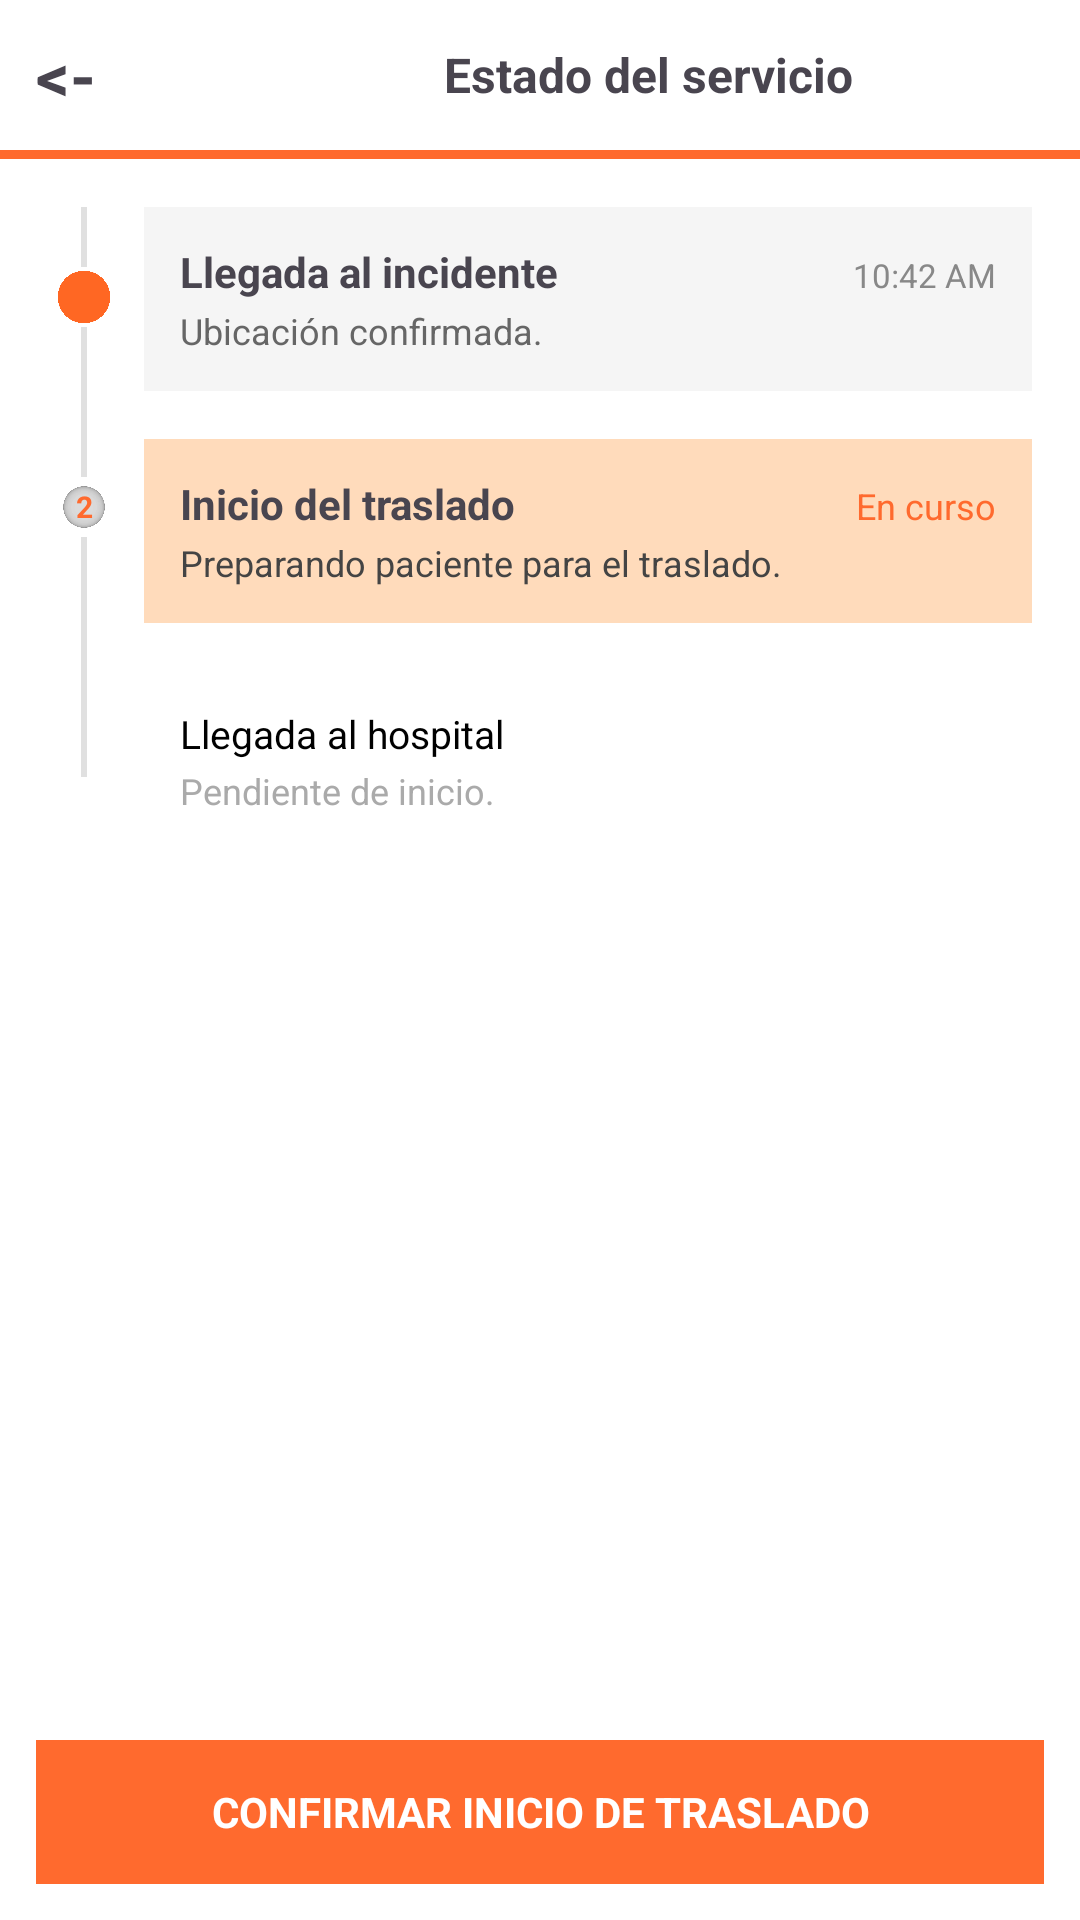

Reconstruct the res/layout file that produces this screen, plus the resources it refers to.
<!-- AndroidManifest.xml: application theme Theme.SSIGAM -->
<!-- res/layout/activity_estado_servicio.xml -->
<?xml version="1.0" encoding="utf-8"?>
<LinearLayout
    xmlns:android="http://schemas.android.com/apk/res/android"
    android:id="@+id/layoutRoot"
    android:layout_width="match_parent"
    android:layout_height="match_parent"
    android:orientation="vertical"
    android:background="#FFFFFF">

    <LinearLayout
        android:id="@+id/layoutHeader"
        android:layout_width="match_parent"
        android:layout_height="50dp"
        android:orientation="horizontal"
        android:gravity="center_vertical"
        android:paddingLeft="12dp"
        android:paddingRight="12dp"
        android:background="#FFFFFF">

        <TextView
            android:id="@+id/btnBack"
            android:layout_width="wrap_content"
            android:layout_height="wrap_content"
            android:text="&lt;-"
            android:textSize="22sp"
            android:textStyle="bold"/>

        <TextView
            android:id="@+id/txtTituloEstadoServicio"
            android:layout_width="match_parent"
            android:layout_height="wrap_content"
            android:layout_marginLeft="16dp"
            android:text="                         Estado del servicio"
            android:textSize="16sp"
            android:textStyle="bold"/>

    </LinearLayout>

    <View
        android:id="@+id/viewLineaNaranja"
        android:layout_width="match_parent"
        android:layout_height="3dp"
        android:background="#FF6A2E" />

    <ScrollView
        android:id="@+id/scrollEstadoServicio"
        android:layout_width="match_parent"
        android:layout_height="0dp"
        android:layout_weight="1">

        <LinearLayout
            android:id="@+id/layoutContenidoTimeline"
            android:layout_width="match_parent"
            android:layout_height="wrap_content"
            android:orientation="horizontal"
            android:padding="16dp">

            <LinearLayout
                android:id="@+id/layoutTimeline"
                android:layout_width="24dp"
                android:layout_height="match_parent"
                android:orientation="vertical"
                android:gravity="center_horizontal">

                <View
                    android:id="@+id/viewLineTop"
                    android:layout_width="2dp"
                    android:layout_height="20dp"
                    android:background="#E0E0E0" />

                <View
                    android:id="@+id/viewDot1"
                    android:layout_width="20dp"
                    android:layout_height="20dp"
                    android:background="@drawable/circulo" />

                <View
                    android:id="@+id/viewLine1"
                    android:layout_width="2dp"
                    android:layout_height="50dp"
                    android:background="#E0E0E0" />

                <TextView
                    android:id="@+id/tvTimelineStep2"
                    android:layout_width="20dp"
                    android:layout_height="20dp"
                    android:background="@drawable/circulooo"
                    android:gravity="center"
                    android:text="2"
                    android:textSize="10sp"
                    android:textColor="#FF6A2E"
                    android:textStyle="bold" />

                <View
                    android:id="@+id/viewLine2"
                    android:layout_width="2dp"
                    android:layout_height="60dp"
                    android:background="#E0E0E0" />

                <View
                    android:id="@+id/viewLineBottom"
                    android:layout_width="2dp"
                    android:layout_height="20dp"
                    android:background="#E0E0E0" />

            </LinearLayout>

            <LinearLayout
                android:id="@+id/layoutCards"
                android:layout_width="match_parent"
                android:layout_height="wrap_content"
                android:layout_marginLeft="8dp"
                android:orientation="vertical">

                <LinearLayout
                    android:id="@+id/layoutCardLlegada"
                    android:layout_width="match_parent"
                    android:layout_height="wrap_content"
                    android:orientation="vertical"
                    android:background="#f5f5f5f5"
                    android:padding="12dp">

                    <LinearLayout
                        android:id="@+id/layoutHeaderLlegada"
                        android:layout_width="match_parent"
                        android:layout_height="wrap_content"
                        android:orientation="horizontal">

                        <TextView
                            android:id="@+id/txtTituloLlegada"
                            android:layout_width="0dp"
                            android:layout_height="wrap_content"
                            android:layout_weight="1"
                            android:text="Llegada al incidente"
                            android:textSize="14sp"
                            android:textStyle="bold"/>

                        <TextView
                            android:id="@+id/txtHoraLlegada"
                            android:layout_width="wrap_content"
                            android:layout_height="wrap_content"
                            android:text="10:42 AM"
                            android:textSize="11sp"
                            android:textColor="#888888" />

                    </LinearLayout>

                    <TextView
                        android:id="@+id/txtDescLlegada"
                        android:layout_width="match_parent"
                        android:layout_height="wrap_content"
                        android:layout_marginTop="2dp"
                        android:text="Ubicación confirmada."
                        android:textSize="12sp"
                        android:textColor="#666666" />

                </LinearLayout>

                <LinearLayout
                    android:id="@+id/layoutCardInicioTraslado"
                    android:layout_width="match_parent"
                    android:layout_height="wrap_content"
                    android:layout_marginTop="16dp"
                    android:orientation="vertical"
                    android:background="#FFDBBB"
                    android:padding="12dp">

                    <LinearLayout
                        android:id="@+id/layoutHeaderInicioTraslado"
                        android:layout_width="match_parent"
                        android:layout_height="wrap_content"
                        android:orientation="horizontal">

                        <TextView
                            android:id="@+id/txtTituloInicioTraslado"
                            android:layout_width="0dp"
                            android:layout_height="wrap_content"
                            android:layout_weight="1"
                            android:text="Inicio del traslado"
                            android:textSize="14sp"
                            android:textStyle="bold"/>

                        <TextView
                            android:id="@+id/txtEstadoEnCurso"
                            android:layout_width="wrap_content"
                            android:layout_height="wrap_content"
                            android:text="En curso"
                            android:textSize="12sp"
                            android:textColor="#FF6A2E" />

                    </LinearLayout>

                    <TextView
                        android:id="@+id/txtDescInicioTraslado"
                        android:layout_width="match_parent"
                        android:layout_height="wrap_content"
                        android:layout_marginTop="2dp"
                        android:text="Preparando paciente para el traslado."
                        android:textSize="12sp"
                        android:textColor="#444444" />

                </LinearLayout>

                <LinearLayout
                    android:id="@+id/layoutCardLlegadaHospital"
                    android:layout_width="match_parent"
                    android:layout_height="wrap_content"
                    android:layout_marginTop="16dp"
                    android:orientation="vertical"
                    android:padding="12dp">

                    <TextView
                        android:id="@+id/txtTituloLlegadaHospital"
                        android:layout_width="match_parent"
                        android:layout_height="wrap_content"
                        android:text="Llegada al hospital"
                        android:textSize="13sp"
                        android:textColor="#000000" />

                    <TextView
                        android:id="@+id/txtDescLlegadaHospital"
                        android:layout_width="match_parent"
                        android:layout_height="wrap_content"
                        android:layout_marginTop="2dp"
                        android:text="Pendiente de inicio."
                        android:shadowColor="#89898989"
                        android:textSize="12sp"
                        android:textColor="#AAAAAA" />

                </LinearLayout>

            </LinearLayout>

        </LinearLayout>

    </ScrollView>

    <LinearLayout
        android:id="@+id/layoutBotones"
        android:layout_width="match_parent"
        android:layout_height="wrap_content"
        android:padding="12dp"
        android:background="#FFFFFF">

        <TextView
            android:id="@+id/btnConfirmarInicioTraslado"
            android:layout_width="match_parent"
            android:layout_height="48dp"
            android:background="#FF6A2E"
            android:textColor="@color/white"
            android:gravity="center"
            android:text="CONFIRMAR INICIO DE TRASLADO"
            android:textSize="14sp"
            android:textStyle="bold" />

    </LinearLayout>

</LinearLayout>
<!-- resources referenced by this layout -->
<resources>
  <color name="white">#FFFFFFFF</color>
  <!-- drawable circulo: png bitmap (drawable, 21970 bytes) -->
  <!-- drawable circulooo: png bitmap (drawable, 43610 bytes) -->
  <style name="Theme.SSIGAM" parent="Base.Theme.SSIGAM" />
  <style name="Base.Theme.SSIGAM" parent="Theme.Material3.DayNight.NoActionBar">
          
          
      </style>
</resources>
